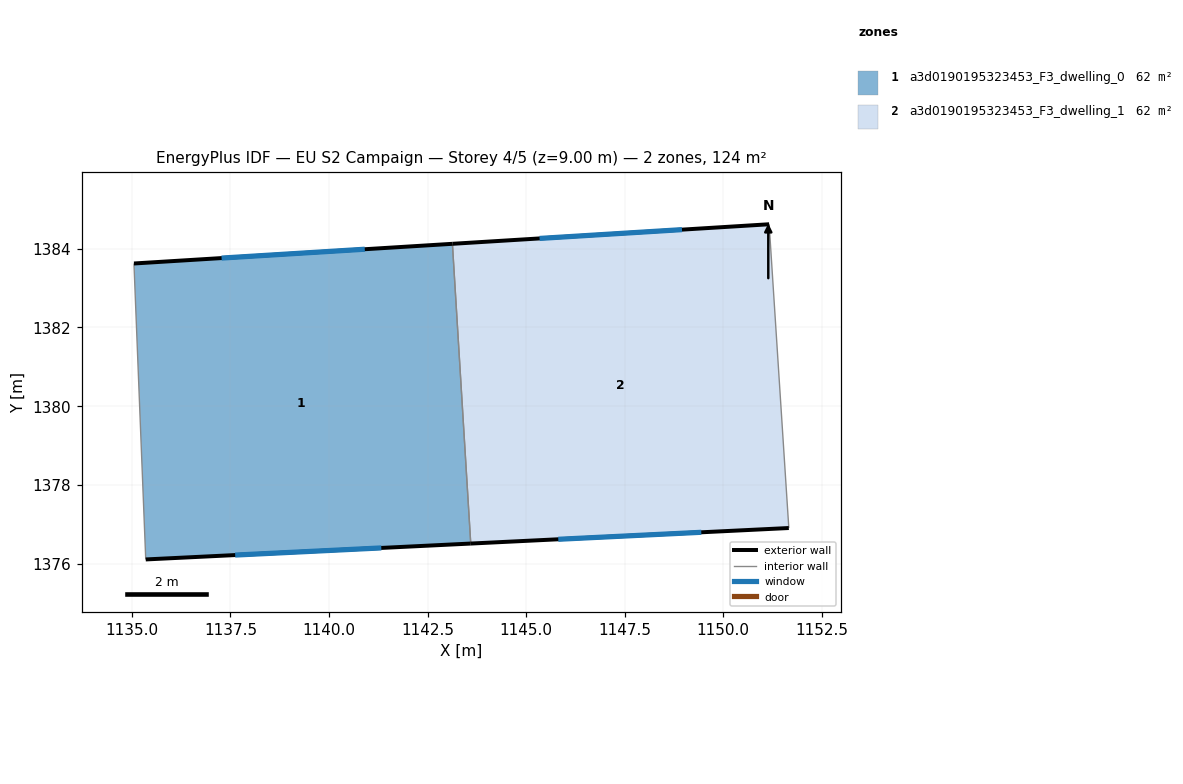
=== STOREY PLAN SPEC (per zone: floor XY polygon, exterior-wall plan segments, windows/doors) ===
zone 1: a3d0190195323453_F3_dwelling_0  (61.8 m²)
  floor: (1143.13, 1384.12) (1143.60, 1376.52) (1135.35, 1376.11) (1135.05, 1383.62)
  exterior wall: (1135.35, 1376.11) – (1143.60, 1376.52)  [8.3 m]
    window: (1137.62, 1376.22) – (1141.33, 1376.41)  [5.0 m²]
  exterior wall: (1143.13, 1384.12) – (1135.05, 1383.62)  [8.1 m]
    window: (1140.91, 1383.98) – (1137.28, 1383.76)  [4.9 m²]
  interior walls: 2
zone 2: a3d0190195323453_F3_dwelling_1  (61.8 m²)
  floor: (1151.17, 1384.62) (1151.66, 1376.91) (1143.60, 1376.52) (1143.13, 1384.12)
  exterior wall: (1151.17, 1384.62) – (1143.13, 1384.12)  [8.0 m]
    window: (1148.95, 1384.48) – (1145.34, 1384.26)  [4.9 m²]
  exterior wall: (1143.60, 1376.52) – (1151.66, 1376.91)  [8.1 m]
    window: (1145.82, 1376.62) – (1149.44, 1376.80)  [4.9 m²]
  interior walls: 2

=== DERIVED (storey summary) ===
Building: EU S2 Campaign
Storey: 4 of 5  (floor level z = 9.00 m)
Storey gross floor area: 123.7 m²
Zones on this storey: 2
  - a3d0190195323453_F3_dwelling_0: floor 61.8 m²; exterior wall 16.3 m (49.0 m²); 2 window(s) 9.9 m²; WWR 20.2%
  - a3d0190195323453_F3_dwelling_1: floor 61.8 m²; exterior wall 16.1 m (48.4 m²); 2 window(s) 9.8 m²; WWR 20.2%
Zone adjacency (shared interzone walls):
  - a3d0190195323453_F3_dwelling_0 ↔ a3d0190195323453_F3_dwelling_1